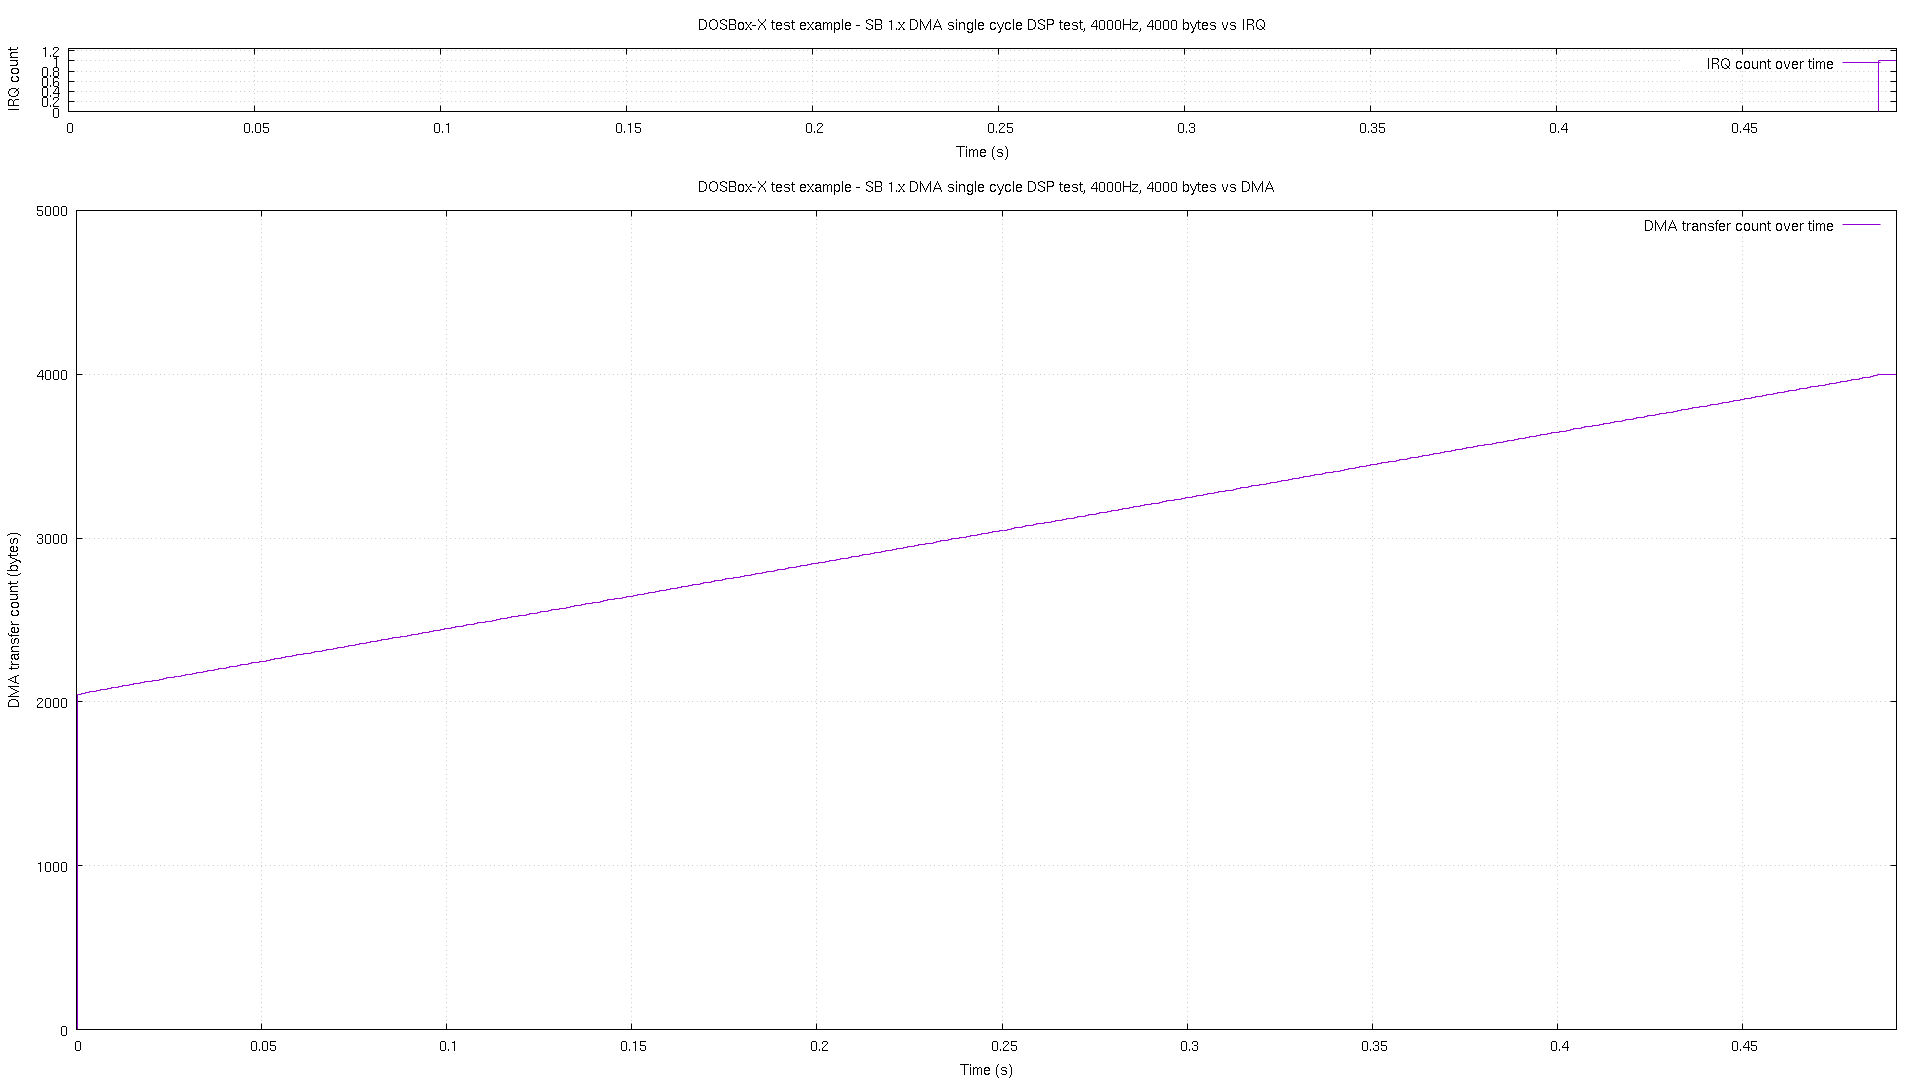

The table this chart was drawn from, first rows:
# pos, time, irq
0, 2.2e-05, 0
2048, 0.000401, 0
2053, 0.001399, 0
2058, 0.002411, 0
2062, 0.003409, 0
2066, 0.004408, 0
2070, 0.005405, 0
2074, 0.006402, 0
2078, 0.0074, 0
2082, 0.008398, 0
2086, 0.00941, 0
2089, 0.01041, 0
2093, 0.0114, 0
2098, 0.0124, 0
2102, 0.0134, 0
2106, 0.01441, 0
2110, 0.01541, 0
2114, 0.01641, 0
2118, 0.0174, 0
2122, 0.0184, 0
2126, 0.0194, 0
2129, 0.02041, 0
2133, 0.02141, 0
2138, 0.02241, 0
2142, 0.0234, 0
2146, 0.0244, 0
2150, 0.0254, 0
2154, 0.02641, 0
2158, 0.02741, 0
2162, 0.0284, 0
2166, 0.0294, 0
2169, 0.0304, 0
2173, 0.0314, 0
2178, 0.03241, 0
2182, 0.03341, 0
2186, 0.0344, 0
2190, 0.0354, 0
2194, 0.0364, 0
2198, 0.0374, 0
2202, 0.03841, 0
2206, 0.03941, 0
2209, 0.0404, 0
2213, 0.0414, 0
2218, 0.0424, 0
2222, 0.04341, 0
2226, 0.04441, 0
2230, 0.04541, 0
2234, 0.0464, 0
2238, 0.0474, 0
2242, 0.0484, 0
2246, 0.04941, 0
2249, 0.05041, 0
2253, 0.0514, 0
2258, 0.0524, 0
2262, 0.0534, 0
2266, 0.0544, 0
2270, 0.05541, 0
2274, 0.05641, 0
2278, 0.0574, 0
2282, 0.0584, 0
... 430 more rows
